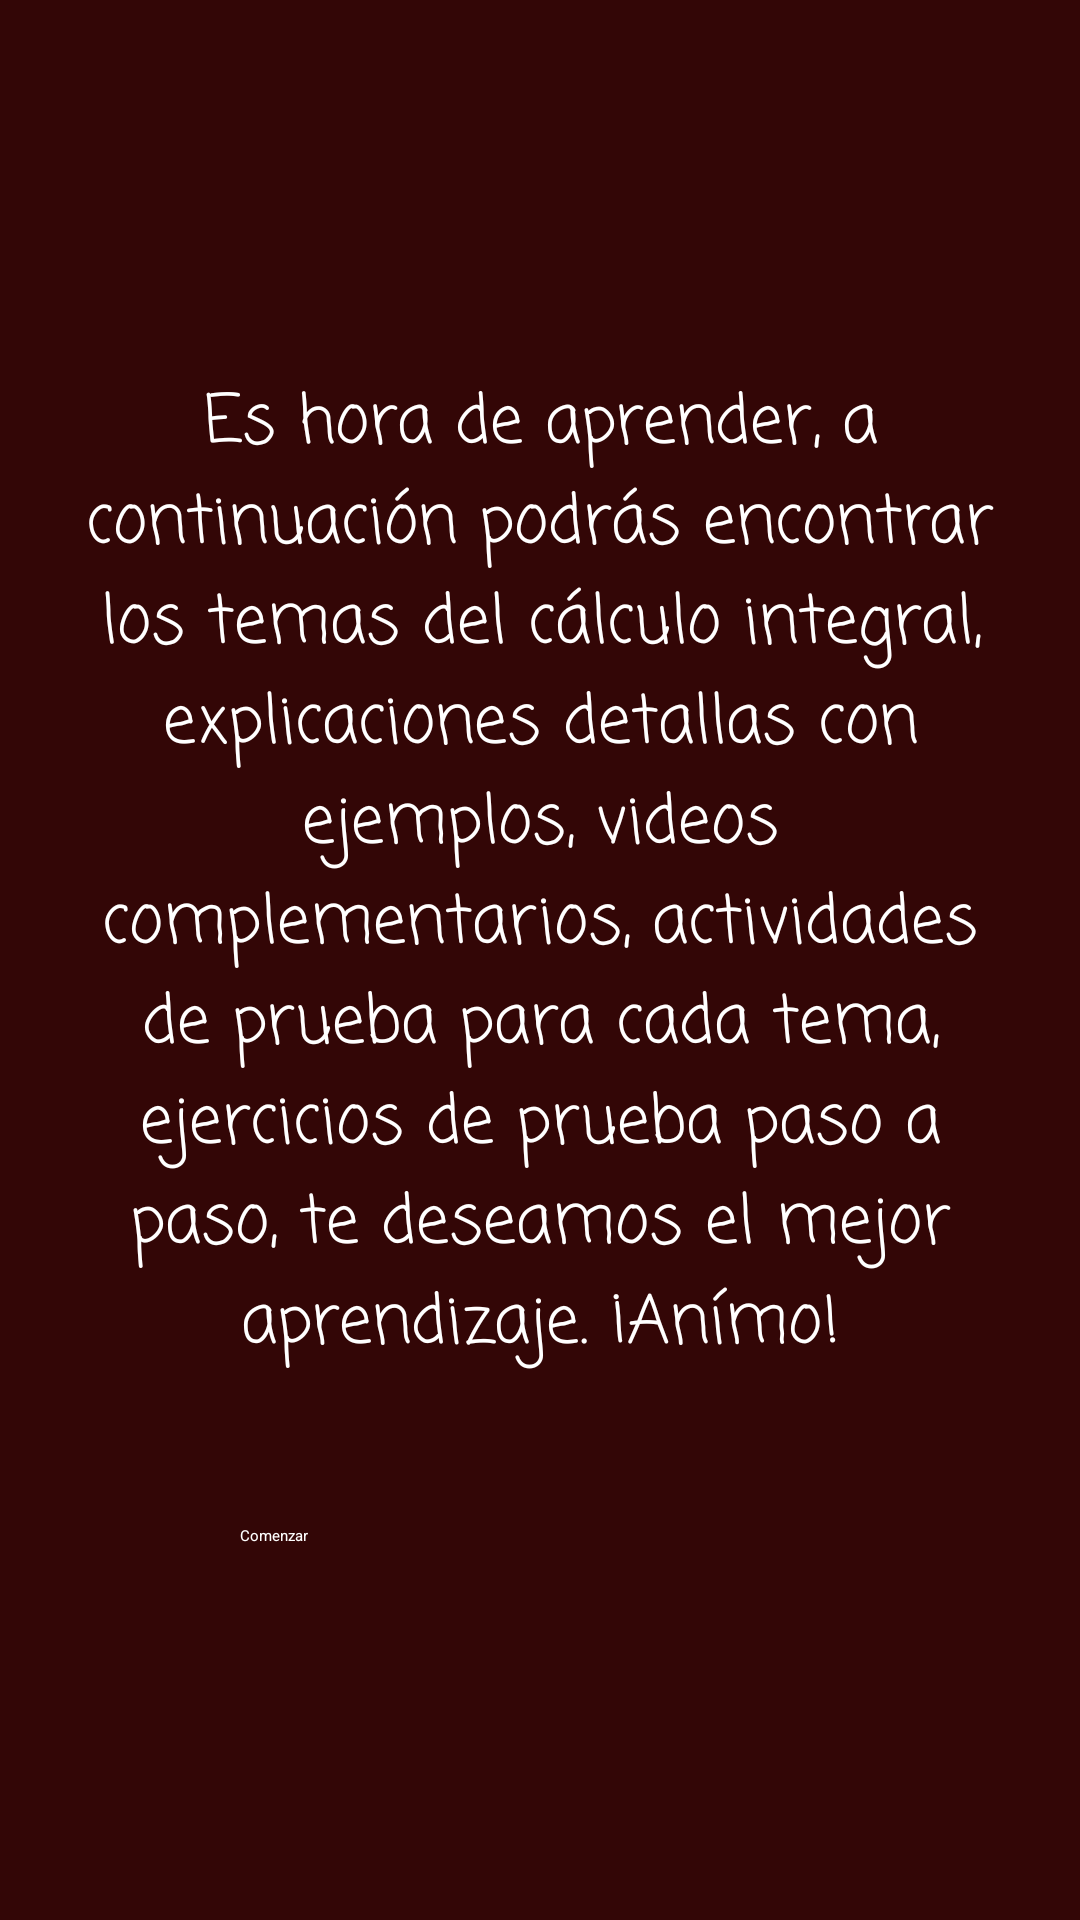

This screen was rendered from an Android layout file. Write that file and the resources it references.
<!-- AndroidManifest.xml: activity theme SplasTheme -->
<!-- res/layout/activity_main.xml -->
<?xml version="1.0" encoding="utf-8"?>
<androidx.constraintlayout.widget.ConstraintLayout xmlns:android="http://schemas.android.com/apk/res/android"
    xmlns:app="http://schemas.android.com/apk/res-auto"
    xmlns:tools="http://schemas.android.com/tools"
    android:layout_width="match_parent"
    android:layout_height="match_parent"
    android:background="@color/colorPrimaryDark"
    tools:context=".MainActivity">

    <ImageView
        android:id="@+id/imageView"
        android:layout_width="match_parent"
        android:layout_height="match_parent"
        android:src="@drawable/fondodos"
        app:layout_constraintBottom_toBottomOf="parent"
        app:layout_constraintEnd_toEndOf="parent"
        app:layout_constraintStart_toStartOf="parent"
        app:layout_constraintTop_toTopOf="parent" />

    <LinearLayout
        android:id="@+id/linearLayout"
        android:layout_width="match_parent"
        android:layout_height="match_parent"
        android:background="#9E090303"
        android:orientation="vertical"
        app:layout_constraintBottom_toBottomOf="parent"
        app:layout_constraintEnd_toEndOf="parent"
        app:layout_constraintStart_toStartOf="parent"
        app:layout_constraintTop_toTopOf="parent" />

    <ScrollView
        android:layout_width="match_parent"
        android:layout_height="wrap_content"
        app:layout_constraintBottom_toBottomOf="parent"
        app:layout_constraintEnd_toEndOf="parent"
        app:layout_constraintStart_toStartOf="parent"
        app:layout_constraintTop_toTopOf="@+id/imageView">

        <LinearLayout
            android:layout_width="match_parent"
            android:layout_height="wrap_content"
            android:orientation="vertical">

            <TextView
                android:layout_width="match_parent"
                android:layout_height="wrap_content"
                android:gravity="center_vertical"
                android:paddingLeft="25dp"
                android:paddingRight="25dp"
                android:fontFamily="casual"
                android:text="Es hora de aprender, a continuación podrás encontrar los temas del cálculo integral, explicaciones detallas con ejemplos, videos complementarios, actividades de prueba para cada tema, ejercicios de prueba paso a paso, te deseamos el mejor aprendizaje. ¡Anímo!"
                android:textAlignment="center"
                android:layout_gravity="center"
                android:textColor="#ffffff"
                android:textSize="22sp" />

            <Button
                android:id="@+id/btn_ingresar"
                android:layout_width="200dp"
                android:layout_height="wrap_content"
                android:layout_gravity="center_horizontal"
                android:layout_marginTop="50dp"
                android:background="@drawable/botoncomenzar"
                android:text="Comenzar"
                android:textColor="#ffffff" />
        </LinearLayout>
    </ScrollView>

</androidx.constraintlayout.widget.ConstraintLayout>
<!-- resources referenced by this layout -->
<resources>
  <color name="colorPrimaryDark">#7A0D0D</color>
</resources>
